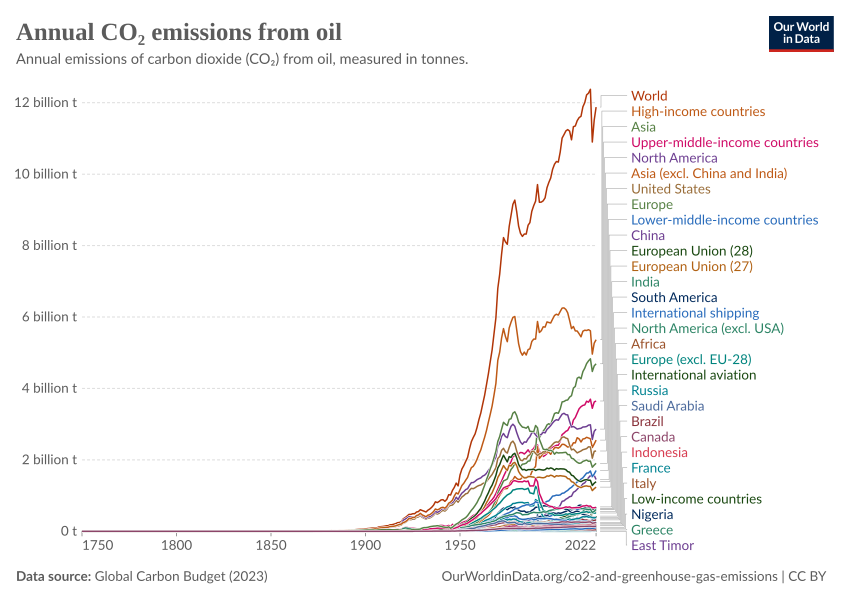

The file beside this chart, header and first rows:
Entity, Code, Year, Annual CO₂ emissions from oil
Afghanistan, AFG, 1949, 0
Afghanistan, AFG, 1950, 63204
Afghanistan, AFG, 1951, 65952
Afghanistan, AFG, 1952, 59892
Afghanistan, AFG, 1953, 68307
Afghanistan, AFG, 1954, 63754
Afghanistan, AFG, 1955, 91600
Afghanistan, AFG, 1956, 120912
Afghanistan, AFG, 1957, 216176
Afghanistan, AFG, 1958, 238160
Afghanistan, AFG, 1959, 256480
Afghanistan, AFG, 1960, 268758
Afghanistan, AFG, 1961, 293120
Afghanistan, AFG, 1962, 362736
Afghanistan, AFG, 1963, 392048
Afghanistan, AFG, 1964, 476320
Afghanistan, AFG, 1965, 542272
Afghanistan, AFG, 1966, 575248
Afghanistan, AFG, 1967, 556928
Afghanistan, AFG, 1968, 496817
Afghanistan, AFG, 1969, 527616
Afghanistan, AFG, 1970, 671986
Afghanistan, AFG, 1971, 747456
Afghanistan, AFG, 1972, 626544
Afghanistan, AFG, 1973, 701918
Afghanistan, AFG, 1974, 770914
Afghanistan, AFG, 1975, 874189
Afghanistan, AFG, 1976, 883024
Afghanistan, AFG, 1977, 974624
Afghanistan, AFG, 1978, 935909
Afghanistan, AFG, 1979, 1165152
Afghanistan, AFG, 1980, 925256
Afghanistan, AFG, 1981, 1014928
Afghanistan, AFG, 1982, 992944
Afghanistan, AFG, 1983, 1220112
Afghanistan, AFG, 1984, 1133644
Afghanistan, AFG, 1985, 1547825
Afghanistan, AFG, 1986, 1139504
Afghanistan, AFG, 1987, 2012838
Afghanistan, AFG, 1988, 1821008
Afghanistan, AFG, 1989, 1864976
Afghanistan, AFG, 1990, 1271408
Afghanistan, AFG, 1991, 1204085
Afghanistan, AFG, 1992, 1029584
Afghanistan, AFG, 1993, 1047904
Afghanistan, AFG, 1994, 1032171
Afghanistan, AFG, 1995, 1011264
Afghanistan, AFG, 1996, 985616
Afghanistan, AFG, 1997, 948976
Afghanistan, AFG, 1998, 941648
Afghanistan, AFG, 1999, 776768
Afghanistan, AFG, 2000, 787760
Afghanistan, AFG, 2001, 762112
Afghanistan, AFG, 2002, 727438
Afghanistan, AFG, 2003, 991575
Afghanistan, AFG, 2004, 908672
Afghanistan, AFG, 2005, 1447280
Afghanistan, AFG, 2006, 1656993
Afghanistan, AFG, 2007, 1733072
Afghanistan, AFG, 2008, 2864051
... 25,051 more rows
